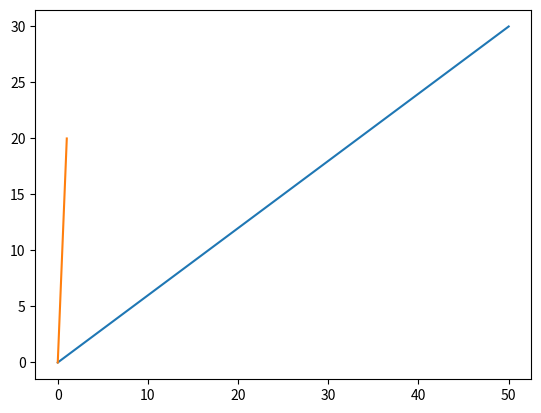

Write the Python code that produced this figure.
import matplotlib.pyplot as plt
import numpy as np
Xpoint=np.array([0, 30])
Ypoint=np.array([0, 20])
Zpoint=np.array([0, 50])
plt.plot(Zpoint, Xpoint, Ypoint)
plt.show()
